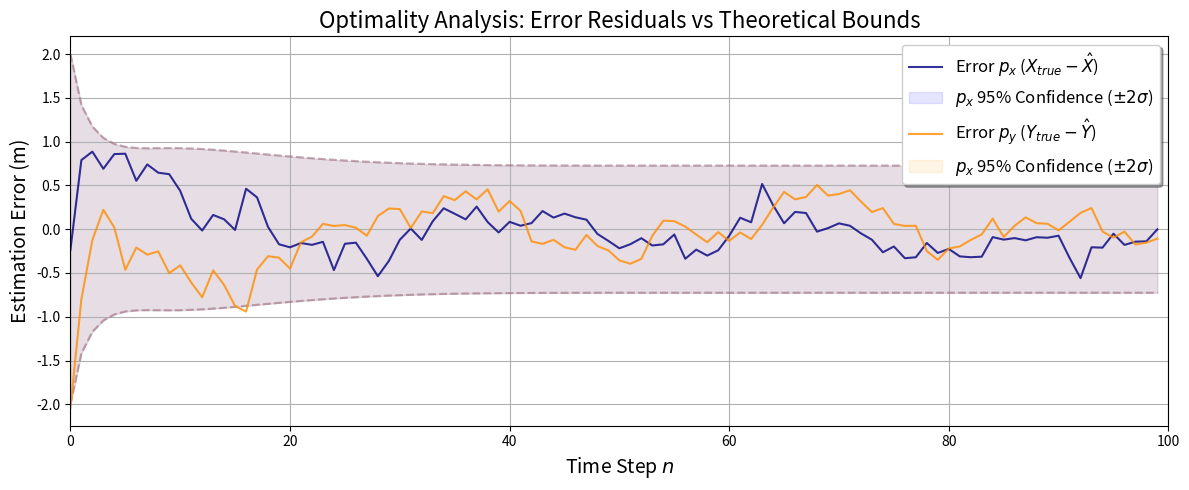
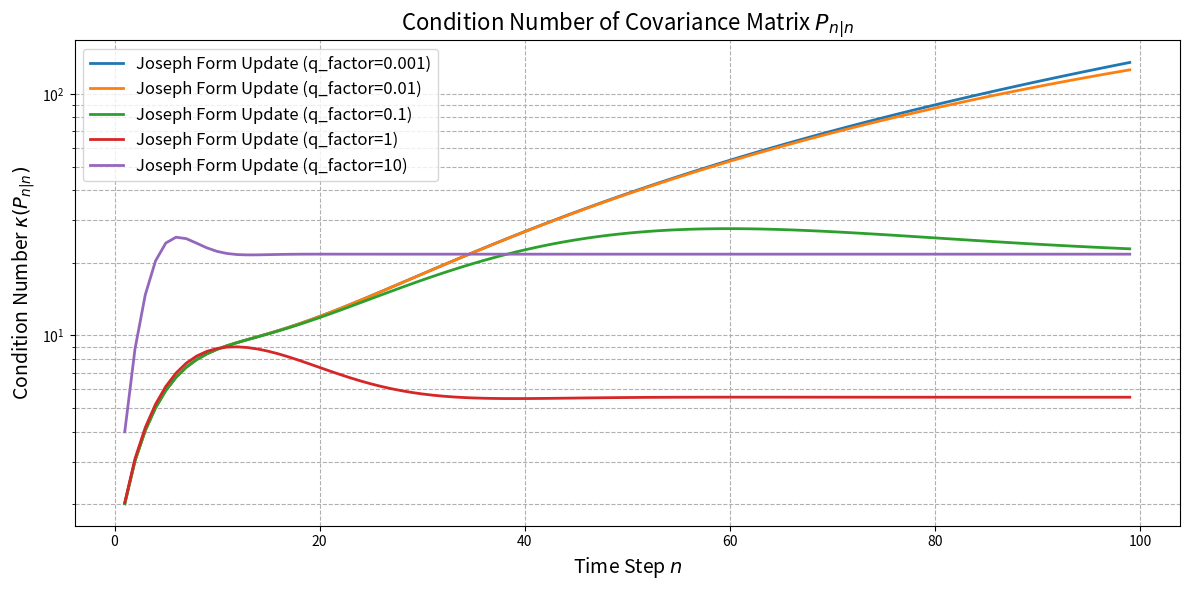
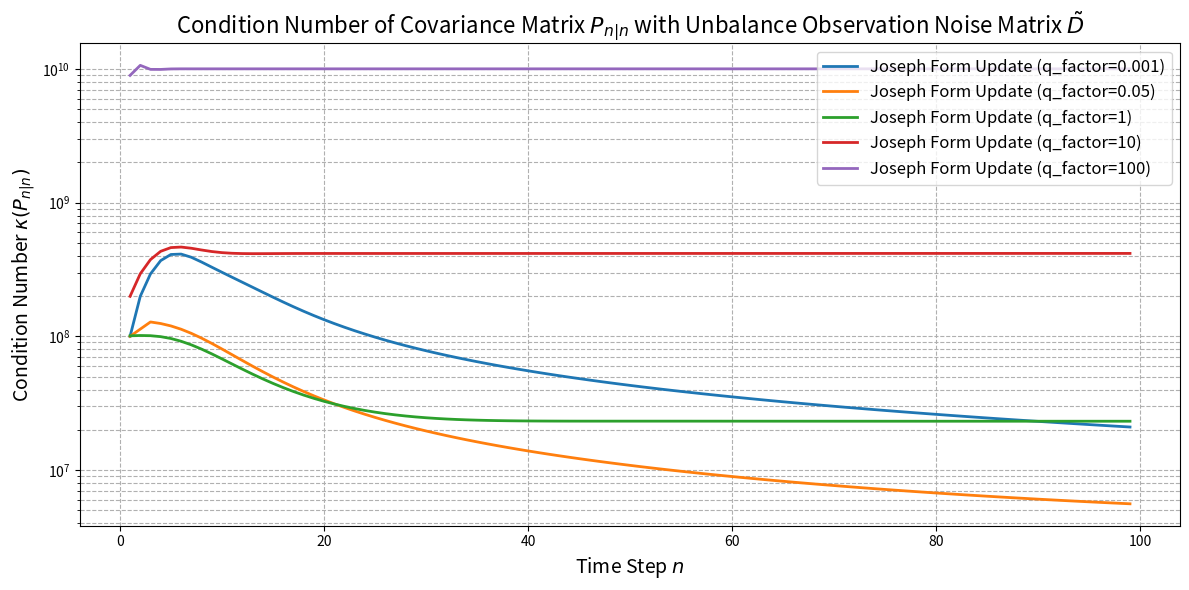
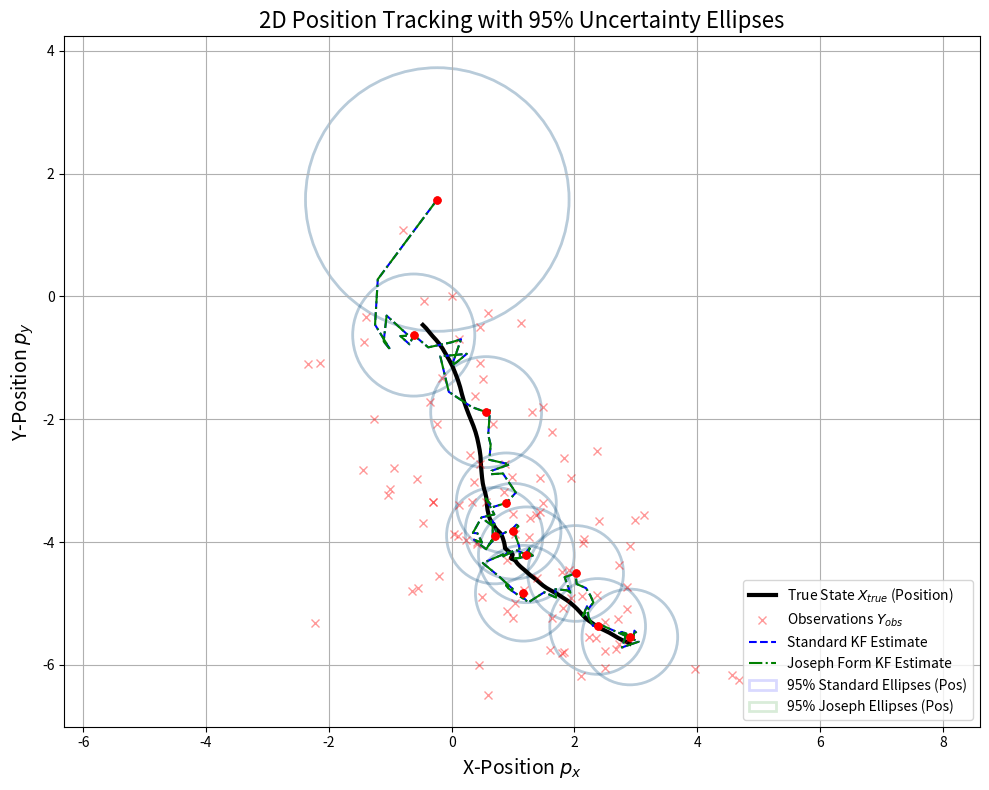

Python code for these plots, in order:
import numpy as np
import matplotlib.pyplot as plt
from scipy.stats import chi2
from matplotlib.patches import Ellipse

# Set a seed for reproducibility of the synthetic data
np.random.seed(42)

# --- 1. Define Model Parameters (Matrices and Noise Covariances) ---
dt = 0.1  # Time step
N = 100 # Number of time steps

# State Transition Matrix A (Constant Velocity Model)
A = np.array([
    [1, dt, 0, 0],
    [0, 1, 0, 0],
    [0, 0, 1, dt],
    [0, 0, 0, 1]
])

# Process Noise Matrix B and Covariance Q
B = np.array([
    [dt**2/2, 0],
    [dt, 0],
    [0, dt**2/2],
    [0, dt]
])

# q_factor = 1000.0
Q = (B @ B.T)

# Observation Matrix C
C = np.array([
    [1, 0, 0, 0],
    [0, 0, 1, 0]
])

# Observation Noise Matrix D and Covariance R
D = np.array([[1.0, 0.0],
              [0.0, 1.0]])
R = D @ D.T # Observation Noise Covariance R

nx = A.shape[0]  # State dimension
ny = C.shape[0]  # Observation dimension
nv = B.shape[1]  # Process noise dimension
nw = D.shape[1]  # Measurement noise dimension (Computed automatically)
I = np.eye(nx)

# --- 2. Generate Synthetic Data ---
X_true = np.zeros((N, nx))
Y_obs = np.zeros((N, ny))

# True Initial State (Stochastic initial state for the *system*)
mean_true = np.zeros(nx)
scale = 1.0
Sigma_true = scale*np.eye(4)
# Generate the true initial state X_1 by sampling from N(0, Sigma)
X_true[0] = np.random.multivariate_normal(mean_true, Sigma_true)
# mean_X0_true = np.zeros(nx)
# P0_true = 1.0 * np.eye(4)
# L_P0_true = np.linalg.cholesky(P0_true)
# X_true[0] = mean_X0_true + L_P0_true @ np.random.randn(nx)
P0_true = Sigma_true.copy()

# Initial Filter State and Covariance (used for both filter runs)
# X0_filter = np.array([0.0, 0.0, 0.0, 0.0]) # Filter's initial state estimate, can be other values
X0_filter = np.random.multivariate_normal(mean_true, Sigma_true)
# P0_filter = 10.0 * np.eye(4) # Initial Covariance P_{0|0}, high uncertainty, different from Sigma_true
P0_filter = Sigma_true.copy()

# Simulate the process
def synthetic_data_generation(A,B,C,D,N,nx,ny,nv,nw):
    X_true = np.zeros((N, nx))
    Y_obs = np.zeros((N, ny))
    X_true[0] = np.random.multivariate_normal(mean_true, Sigma_true)
    for n in range(1, N):
        # print('n',n)
        process_noise = (B @ np.random.randn(nv))
        X_true[n] = A @ X_true[n-1] + process_noise

        observation_noise = (D @ np.random.randn(nw))
        Y_obs[n] = C @ X_true[n] + observation_noise
    return X_true, Y_obs

# --- 3. Kalman Filter Function ---

def run_kalman_filter(Y_obs, A, Q, C, R, X0_filter, P0_filter, update_type):
    N = Y_obs.shape[0]
    nx = A.shape[0]

    X_hat = np.zeros((N, nx))
    P_history = np.zeros((N, nx, nx))

    P = P0_filter
    X_hat[0] = X0_filter
    P_history[0] = P0_filter

    cond_numbers = []

    for n in range(1, N):
        X_hat_prior = A @ X_hat[n-1]
        P_prior = A @ P @ A.T + Q
        S = C @ P_prior @ C.T + R

        try:
            K = P_prior @ C.T @ np.linalg.inv(S)
        except np.linalg.LinAlgError:
            X_hat[n:] = np.nan
            break

        X_hat[n] = X_hat_prior + K @ (Y_obs[n] - C @ X_hat_prior)

        if update_type == 'standard':
            P = (I - K @ C) @ P_prior
        elif update_type == 'joseph':
            IC_KC = I - K @ C
            P = IC_KC @ P_prior @ IC_KC.T + K @ R @ K.T

        P_history[n] = P
        cond_number = np.linalg.cond(P)
        cond_numbers.append(cond_number)

    return X_hat, P_history, cond_numbers

# --- Helper Function for Plotting Covariance Ellipses ---
CHI2_VAL_95 = chi2.ppf(0.9, 2)

def plot_covariance_ellipse(ax, mean, P_submatrix, color, show_rho=False, label=None, filled=False, alpha=0.15):
    eigenvalues, eigenvectors = np.linalg.eigh(P_submatrix)

    if np.any(eigenvalues <= 0):
        ax.plot(mean[0], mean[1], marker='o', color=color, markersize=3)
        return

    s1 = np.sqrt(CHI2_VAL_95 * eigenvalues[0])
    s2 = np.sqrt(CHI2_VAL_95 * eigenvalues[1])
    angle = np.degrees(np.arctan2(eigenvectors[1, 0], eigenvectors[0, 0]))

    ellipse = Ellipse(xy=(mean[0], mean[1]), width=2 * s1, height=2 * s2,
                      angle=angle, color=color, linewidth=2 if not filled else 0, fill=filled, alpha=alpha)

    if label:
        ellipse.set_label(label)

    ax.add_patch(ellipse)

    if show_rho:
         ax.plot(mean[0], mean[1], 'ro', markersize=5, zorder=10)


# --- 4. Run Comparisons ---
X_true, Y_obs = synthetic_data_generation(A,B,C,D,N,nx,ny,nv,nw)
X_hat_std, P_std, cond_numbers_std1 = run_kalman_filter(Y_obs, A, Q, C, R, X0_filter, P0_filter, 'standard')
X_hat_joseph, P_joseph, cond_numbers_joseph = run_kalman_filter(Y_obs, A, Q, C, R, X0_filter, P0_filter, 'joseph')
# print('P_joseph',P_joseph)

q_factor = 10
B_factor = q_factor*B
Q_factor = B_factor @ B_factor.T
# Q = q_factor * (B @ B.T)
X_true1, Y_obs1 = synthetic_data_generation(A,B_factor,C,D,N,nx,ny,nv,nw)
X_hat_joseph1, P_joseph1, cond_numbers_joseph1 = run_kalman_filter(Y_obs1, A, Q_factor, C, R, X0_filter, P0_filter, 'joseph')


# print('P_joseph1',P_joseph1)

# --- 5. Plotting Results ---

# --- Plot 0: Mean comparison ---
plt.figure(figsize=(12, 5))
t = np.arange(N)
print('X_true',X_true.shape)
state_idx = 0  # Visualizing first state dimension
state_idx2 = 2  # Visualizing first state dimension
est_error = X_true[:, state_idx] - X_hat_joseph[:, state_idx]
est_error2 = X_true[:, state_idx2] - X_hat_joseph[:, state_idx2]
# rmse_est = np.sqrt(np.mean((X_true[:, state_idx] - X_hat_joseph[:, state_idx]) ** 2))
est_error_factor = X_true1[:, state_idx] - X_hat_joseph1[:, state_idx]
sigma = np.sqrt(P_joseph[:, state_idx, state_idx])
sigma2 = np.sqrt(P_joseph[:, state_idx2, state_idx2])
# plt.plot(t, est_error_factor, 'g-', label=f'Estimation Error of Joseph Covariance Update (q_factor={q_factor})')
# plt.plot(t, est_error, 'r-.', label='Estimation Error on $p_x$')
# plt.plot(t, est_error2, 'r:', label='Estimation Error on $p_y$')

plt.plot(t, est_error, color='navy', linestyle='-', linewidth=1.5, alpha=0.8,
        label=r'Error $p_x$ ($X_{true} - \hat{X}$)')
plt.plot(t, 2*sigma, color='blue', linestyle='--', alpha=0.3)
plt.plot(t, -2*sigma, color='blue', linestyle='--', alpha=0.3)
plt.fill_between(t, -2*sigma, 2*sigma, color='blue', alpha=0.1,
                label=r'$p_x$ 95% Confidence ($\pm 2\sigma$)')
# plt.plot(t, 2 * sigma, 'k--', alpha=0.5, label='$\pm 2\sigma_{p_x}$ Theoretical Bounds on $p_x$')
# plt.plot(t, 2 * sigma, 'k--', alpha=0.5, label='$p_x$ 95% Confidence ($\pm 2\sigma$)')
# plt.plot(t, -2 * sigma, 'k--', alpha=0.5)
# plt.fill_between(t, -2 * sigma, 2 * sigma, color='gray', alpha=0.2)
plt.plot(t, est_error2, color='darkorange', linestyle='-', linewidth=1.5, alpha=0.8,
        label=r'Error $p_y$ ($Y_{true} - \hat{Y}$)')
plt.plot(t, 2*sigma2, color='orange', linestyle='--', alpha=0.3)
plt.plot(t, -2*sigma2, color='orange', linestyle='--', alpha=0.3)
plt.fill_between(t, -2*sigma2, 2*sigma2, color='orange', alpha=0.1,
                label=r'$p_x$ 95% Confidence ($\pm 2\sigma$)')
# plt.plot(t, 2 * sigma2, 'b--', alpha=0.5, label='$\pm 2\sigma_{p_y}$ Theoretical Bounds on $p_y$')
# plt.plot(t, -2 * sigma2, 'b--', alpha=0.5)
# plt.fill_between(t, -2 * sigma2, 2 * sigma, color='blue', alpha=0.1)
# plt.title(r'Optimality Analysis: $X_{true}-\hat{X}_{n|n}$')
# 4. Styling
plt.title(r'Optimality Analysis: Error Residuals vs Theoretical Bounds', fontsize=16)
plt.xlabel('Time Step $n$', fontsize=14)
plt.ylabel('Estimation Error (m)', fontsize=14)
# ax.axhline(0, color='black', linewidth=0.5, alpha=0.5) # Zero line reference
# ax.grid(True, linestyle='--', alpha=0.6)

# Improved Legend: clear separation of concepts
plt.legend(loc='upper right', frameon=True, fontsize=12, fancybox=True, shadow=True)
plt.xlim([0, N])

plt.tight_layout()

# plt.legend()
plt.grid(True)
plt.show()

# --- Plot 1: Condition Number Comparison (Numerical Stability) ---
plt.figure(figsize=(12, 6))
for q_factor in [0.001,0.01,0.1,1,10]:
    # q_factor = 0.1
    B_factor = q_factor * B
    Q_factor = B_factor @ B_factor.T
    # Q = q_factor * (B @ B.T)
    X_true1, Y_obs1 = synthetic_data_generation(A, B_factor, C, D, N, nx, ny, nv, nw)
    X_hat_joseph1, P_joseph1, cond_numbers_joseph1 = run_kalman_filter(Y_obs1, A, Q_factor, C, R, X0_filter, P0_filter,
                                                                       'joseph')
    plt.plot(range(1, N), cond_numbers_joseph1, label=f'Joseph Form Update (q_factor={q_factor})', linewidth=2)
plt.title('Condition Number of Covariance Matrix $P_{n|n}$', fontsize=16)
plt.xlabel('Time Step $n$', fontsize=14)
plt.ylabel('Condition Number $\kappa(P_{n|n})$', fontsize=14)
plt.legend(fontsize=12)
plt.yscale('log')
plt.grid(True, which="both", ls="--")
plt.tight_layout()
plt.show()

# Observation Noise Matrix D and Covariance R
D_modify = np.array([[1.0, 0.0],
              [0.0, 1e-4]])
R_modify = D_modify @ D_modify.T # Observation Noise Covariance R
plt.figure(figsize=(12, 6))
for q_factor in [0.001,0.05,1,10,100]:
    # q_factor = 0.1
    B_factor = q_factor * B
    Q_factor = B_factor @ B_factor.T
    # Q = q_factor * (B @ B.T)
    X_true1, Y_obs1 = synthetic_data_generation(A, B_factor, C, D, N, nx, ny, nv, nw)
    X_hat_joseph1, P_joseph1, cond_numbers_joseph1 = run_kalman_filter(Y_obs1, A, Q_factor, C, R_modify, X0_filter, P0_filter,
                                                                       'joseph')
    plt.plot(range(1, N), cond_numbers_joseph1, label=f'Joseph Form Update (q_factor={q_factor})', linewidth=2)
plt.title("Condition Number of Covariance Matrix $P_{n|n}$ with Unbalance Observation Noise Matrix $\\tilde{D}$", fontsize=16)
plt.xlabel('Time Step $n$', fontsize=14)
plt.ylabel('Condition Number $\kappa(P_{n|n})$', fontsize=14)
plt.legend(fontsize=12)
plt.yscale('log')
plt.grid(True, which="both", ls="--")
plt.tight_layout()
plt.show()


# --- Plot 2: Tracking Comparison with Uncertainty Ellipses (Position only) ---
fig, ax = plt.subplots(figsize=(10, 8))

# True State (Position)
ax.plot(X_true[:, 0], X_true[:, 2], 'k-', linewidth=3, label='True State $X_{true}$ (Position)')
# Noisy Observations
ax.plot(Y_obs[:, 0], Y_obs[:, 1], 'rx', alpha=0.4, label='Observations $Y_{obs}$')
# Kalman Filter Estimates
ax.plot(X_hat_std[:, 0], X_hat_std[:, 2], 'b--', linewidth=1.5, label='Standard KF Estimate')
ax.plot(X_hat_joseph[:, 0], X_hat_joseph[:, 2], 'g-.', linewidth=1.5, label='Joseph Form KF Estimate')
# ax.plot(X_hat_joseph1[:, 0], X_hat_joseph1[:, 2], 'b--', linewidth=1.5, label=f'Joseph Form KF Estimate (q_factor={q_factor})')
# --- Draw Covariance Ellipses (Position Only) ---
plot_steps_pos = [0, 9, 19, 29, 39, 49, 59, 69, 79, 89, 99]

for n in plot_steps_pos:
    mean_std_pos = X_hat_std[n, [0, 2]] # [px, py] mean estimate
    P_pos_std = P_std[n, [0, 2], :][:, [0, 2]] # 2x2 position covariance block

    label_std_pos = f'95% Standard Ellipses (Pos)' if n == plot_steps_pos[0] else None
    plot_covariance_ellipse(ax, mean_std_pos, P_pos_std, 'blue', label=label_std_pos, show_rho=True)

    mean_joseph_pos = X_hat_joseph[n, [0, 2]] # [px, py] mean estimate
    P_pos_joseph = P_joseph[n, [0, 2], :][:, [0, 2]] # 2x2 position covariance block

    label_joseph_pos = '95% Joseph Ellipses (Pos)' if n == plot_steps_pos[0] else None
    plot_covariance_ellipse(ax, mean_joseph_pos, P_pos_joseph, 'green', label=label_joseph_pos, show_rho=True)


ax.set_title('2D Position Tracking with 95% Uncertainty Ellipses', fontsize=16)
ax.set_xlabel('X-Position $p_x$', fontsize=14)
ax.set_ylabel('Y-Position $p_y$', fontsize=14)
ax.legend(fontsize=10, loc='lower right')
ax.grid(True)
ax.axis('equal')
plt.tight_layout()
plt.show()

# # --- Plot 3: Position (px) vs Position (py) Uncertainty Ellipses (The fix for inconsistency) ---
# fig_pp, ax_pp = plt.subplots(figsize=(10, 8))
#
# # Use plot_steps_pos to ensure coverage across the entire trajectory
# plot_steps_pp = plot_steps_pos
#
# # Indices for Px and Py in the 4-state vector [px, vx, py, vy]
# px_idx = 0
# py_idx = 2
# color_pp = 'darkred'
#
# ax_pp.set_title('Uncertainty Ellipses for Position $p_x$ vs. Position $p_y$ (Full Trajectory)', fontsize=16)
# ax_pp.set_xlabel('Position $p_x$', fontsize=14)
# ax_pp.set_ylabel('Position $p_y$', fontsize=14)
# ax_pp.grid(True, linestyle='--', alpha=0.7)
#
# # Plot the full trajectory as a thin line for context
# ax_pp.plot(X_hat_joseph[:, px_idx], X_hat_joseph[:, py_idx], color_pp, linewidth=1, alpha=0.5, label='KF Estimated Trajectory')

#
# # Plot the Joseph Form ellipses across the full trajectory
# for n in plot_steps_pp:
#     # Extract mean for (px, py)
#     mean_pp = X_hat_joseph[n, [px_idx, py_idx]]
#
#     # Extract 2x2 covariance sub-matrix for (px, py)
#     P_pp = P_joseph[n, [px_idx, py_idx], :][:, [px_idx, py_idx]]
#     # print('P_joseph',P_joseph)
#
#     # Plot ellipse with mean (red dot) and correlation rho (hollow ellipse)
#     plot_covariance_ellipse(ax_pp, mean_pp, P_pp, color_pp, show_rho=True)
#
# # Create custom proxy artists for the final legend
# ax_pp.plot([], [], 'ro', markersize=5, label='Estimated state ($\hat{\mathbf{X}}_{n|n}$)')
# ax_pp.plot([], [], color=color_pp, linewidth=2, label='95% Covariance Ellipse')
# # ax_pp.plot([], [], 'w', label='$\\rho$: Pearson correlation coefficient')
#
# ax_pp.legend(fontsize=10, loc='upper left')
#
# # Set limits to match the full extent of the trajectory
# ax_pp.set_xlim(np.min(X_hat_joseph[:, px_idx]) - 10, np.max(X_hat_joseph[:, px_idx]) + 10)
# ax_pp.set_ylim(np.min(X_hat_joseph[:, py_idx]) - 10, np.max(X_hat_joseph[:, py_idx]) + 10)
#
# plt.tight_layout()
# plt.show()